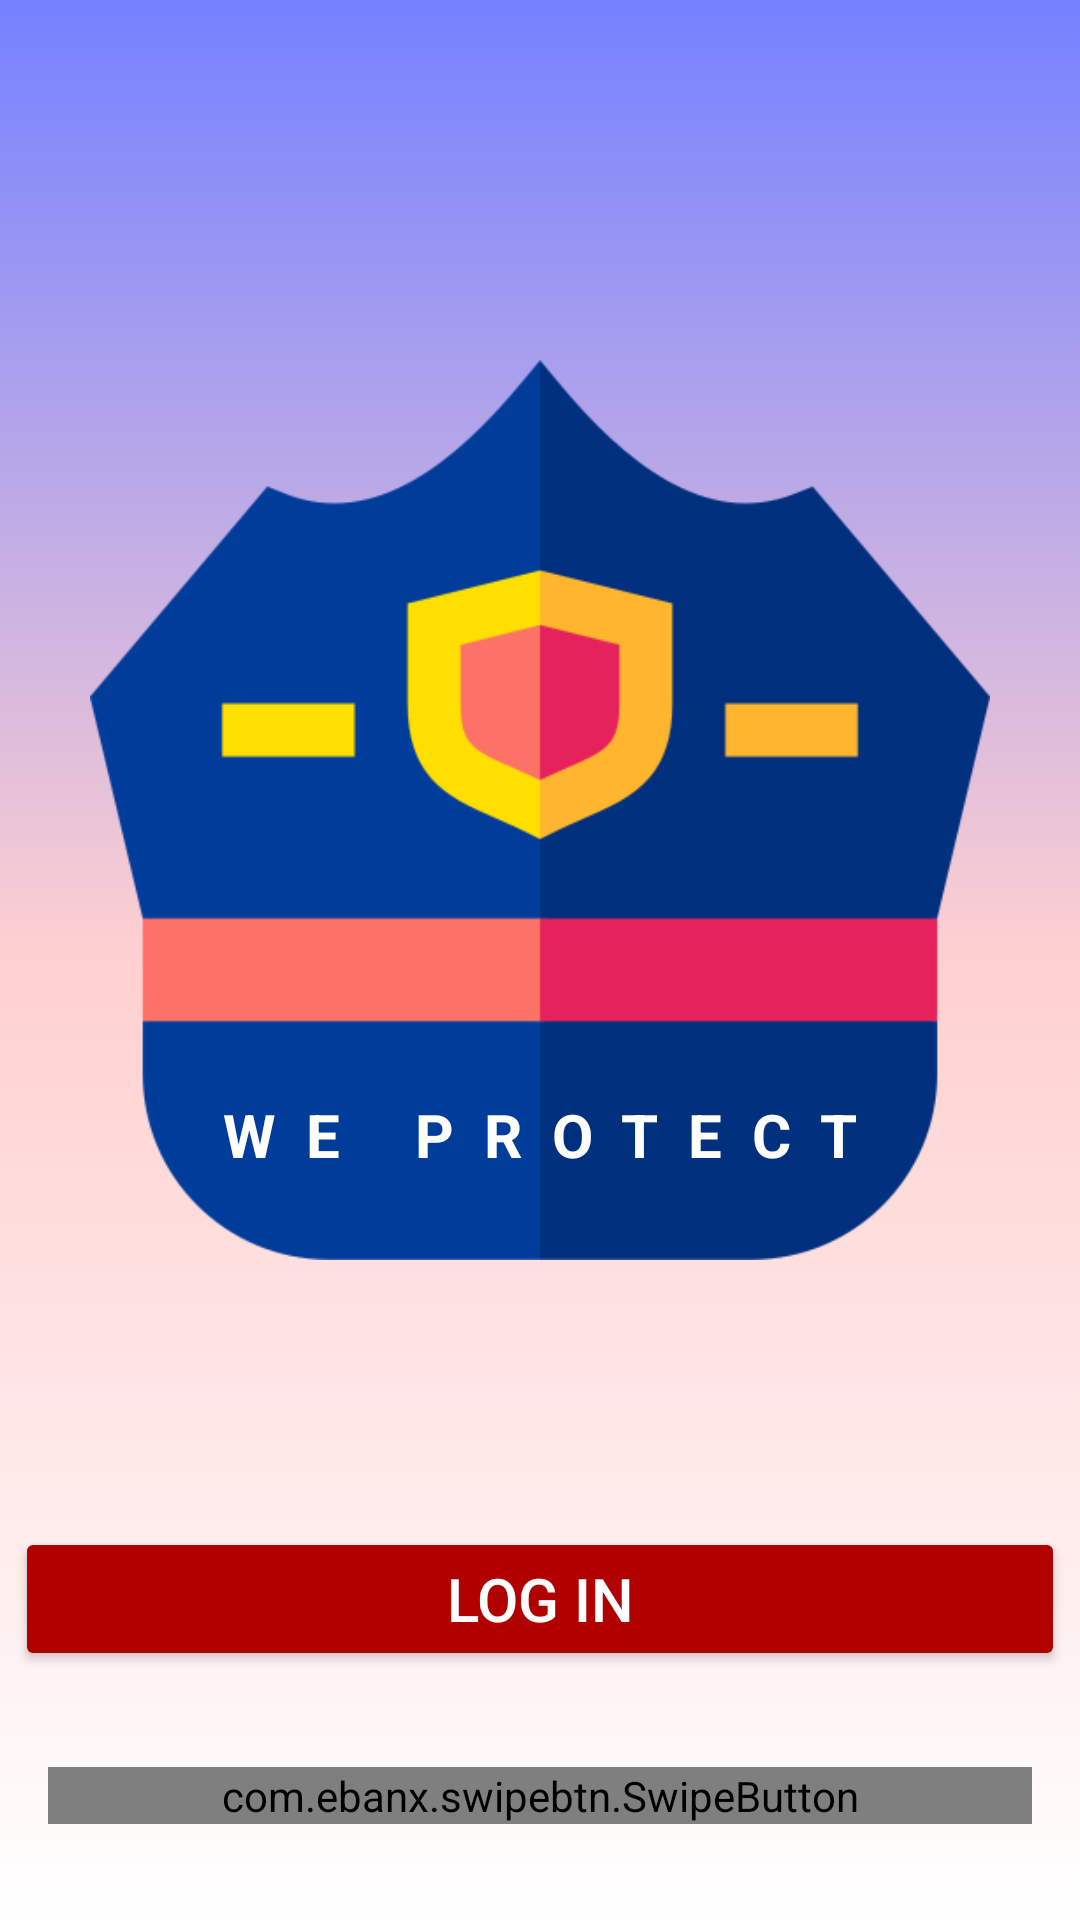

Here is an Android app screen rendered from its layout file. Give the layout XML and the strings, colors and styles it references.
<!-- AndroidManifest.xml: application theme Theme.MrGuard -->
<!-- res/layout/fragment_login_frag.xml -->
<?xml version="1.0" encoding="utf-8"?>
<layout xmlns:android="http://schemas.android.com/apk/res/android"
    xmlns:app="http://schemas.android.com/apk/res-auto"
    xmlns:tools="http://schemas.android.com/tools">

    <data>

    </data>

    <FrameLayout
        android:id="@+id/frag_frame"
        android:layout_width="match_parent"
        android:layout_height="match_parent"
        tools:context=".login_frag">

        <androidx.constraintlayout.widget.ConstraintLayout
            android:layout_width="match_parent"
            android:layout_height="match_parent"
            android:background="@drawable/app_bg">

            <ImageView
                android:id="@+id/imageView"
                android:layout_width="300dp"
                android:layout_height="300dp"
                android:layout_marginTop="120dp"
                android:src="@drawable/cap"
                app:layout_constraintEnd_toEndOf="parent"
                app:layout_constraintHorizontal_bias="0.498"
                app:layout_constraintStart_toStartOf="parent"
                app:layout_constraintTop_toTopOf="parent" />

            <TextView
                android:layout_width="wrap_content"
                android:layout_height="wrap_content"
                android:text="WE PROTECT"
                android:letterSpacing='.5'
                android:textStyle="bold"
                android:textSize="20sp"
                android:textColor="@color/white"
                app:layout_constraintBottom_toBottomOf="@+id/imageView"
                app:layout_constraintEnd_toEndOf="@+id/imageView"
                app:layout_constraintHorizontal_bias="0.502"
                app:layout_constraintStart_toStartOf="@+id/imageView"
                app:layout_constraintTop_toTopOf="@+id/imageView"
                app:layout_constraintVertical_bias="0.896" />

            <Button
                android:id="@+id/btn_login"
                android:layout_width="350dp"
                android:layout_height="wrap_content"
                android:layout_marginBottom="32dp"
                android:backgroundTint="#B10000"
                android:clickable="true"
                android:focusable="true"
                android:text="LOG IN"
                android:textColor="#FFFFFF"
                android:textSize="20sp"
                app:layout_constraintBottom_toTopOf="@+id/swipe_btn"
                app:layout_constraintEnd_toEndOf="@+id/imageView"
                app:layout_constraintStart_toStartOf="@+id/imageView" />

            <com.ebanx.swipebtn.SwipeButton
                android:id="@+id/swipe_btn"
                android:layout_width="match_parent"
                android:layout_height="wrap_content"
                android:layout_marginStart="16dp"
                android:layout_marginEnd="16dp"
                android:layout_marginBottom="32dp"
                app:button_background="@drawable/stroke_filled"
                app:button_bottom_padding="20dp"
                app:button_image_disabled="@drawable/ic_emergency"
                app:button_image_enabled="@drawable/ic_emergency"
                app:button_left_padding="20dp"
                app:button_right_padding="20dp"
                app:button_top_padding="20dp"
                app:inner_text="SOS >>"
                app:inner_text_background="@drawable/gradient_button"
                app:inner_text_bottom_padding="18dp"
                app:inner_text_color="@android:color/white"
                app:inner_text_size="20sp"
                app:inner_text_top_padding="18dp"
                app:layout_constraintBottom_toBottomOf="parent"
                app:layout_constraintEnd_toEndOf="@+id/btn_login"
                app:layout_constraintStart_toStartOf="@+id/btn_login" />

        </androidx.constraintlayout.widget.ConstraintLayout>


    </FrameLayout>
</layout>
<!-- resources referenced by this layout -->
<resources>
  <color name="white">#FFFFFFFF</color>
  <!-- drawable app_bg (drawable) -->
  <?xml version="1.0" encoding="utf-8"?>
  <selector xmlns:android="http://schemas.android.com/apk/res/android">
      <item>
          <shape>
              <gradient
                  android:startColor="#7481FF"
                  android:centerColor="#FFD0D0"
                  android:endColor="#FFFFFF"
                  android:type="linear"
                  android:angle="270"/>
          </shape>
      </item>
  </selector>
  <!-- drawable cap: png bitmap (drawable, 15579 bytes) -->
  <!-- drawable gradient_button (drawable) -->
  <?xml version="1.0" encoding="utf-8"?>
  <selector xmlns:android="http://schemas.android.com/apk/res/android">
      <item>
          <shape>
              <gradient
                  android:startColor="#00228C"
                  android:endColor="#6E0000"
                  android:type="linear" />
              <corners
                  android:radius="20dp"
                  />
          </shape>
      </item>
  </selector>
  <!-- drawable ic_emergency (drawable) -->
  <vector android:height="24dp" android:tint="#B50000"
      android:viewportHeight="24" android:viewportWidth="24"
      android:width="24dp" xmlns:android="http://schemas.android.com/apk/res/android">
      <path android:fillColor="@android:color/white" android:pathData="M15.73,3L8.27,3L3,8.27v7.46L8.27,21h7.46L21,15.73L21,8.27L15.73,3zM12,17.3c-0.72,0 -1.3,-0.58 -1.3,-1.3 0,-0.72 0.58,-1.3 1.3,-1.3 0.72,0 1.3,0.58 1.3,1.3 0,0.72 -0.58,1.3 -1.3,1.3zM13,13h-2L11,7h2v6z"/>
  </vector>
  <!-- drawable stroke_filled (drawable) -->
  <?xml version="1.0" encoding="utf-8"?>
  <ripple xmlns:android="http://schemas.android.com/apk/res/android"
  android:color="@color/absent_span">
  <item android:id="@android:id/mask">
      <shape android:shape="rectangle">
          <solid android:color="@color/absent_span" />
          <corners android:radius="30dp" />
      </shape>
  </item>
  
  <item android:id="@android:id/background">
      <shape xmlns:android="http://schemas.android.com/apk/res/android"
          android:shape="rectangle">
          <solid android:color="@color/white"/>
          <stroke android:width="3dp" android:color="#DC0000"/>
          <padding android:left="2dp" />
          <corners android:radius="20dp"/>
      </shape>
  </item>
  </ripple>
  <style name="Theme.MrGuard" parent="Theme.AppCompat.DayNight.NoActionBar">
          
          <item name="colorPrimary">@color/purple_500</item>
          <item name="colorPrimaryVariant">#7481FF</item>
          <item name="colorOnPrimary">@color/white</item>
          
          <item name="colorSecondary">@color/black</item>
          <item name="colorSecondaryVariant">@color/black</item>
          <item name="colorOnSecondary">@color/black</item>
          
          <item name="android:statusBarColor" tools:targetApi="l">?attr/colorPrimaryVariant</item>
          
          <item name="android:textColor">@color/black</item>
          <item name="hintTextColor">@color/black</item>
      </style>
  <color name="absent_span">#D50000</color>
  <color name="purple_500">#FF6200EE</color>
  <color name="black">#FF000000</color>
</resources>
